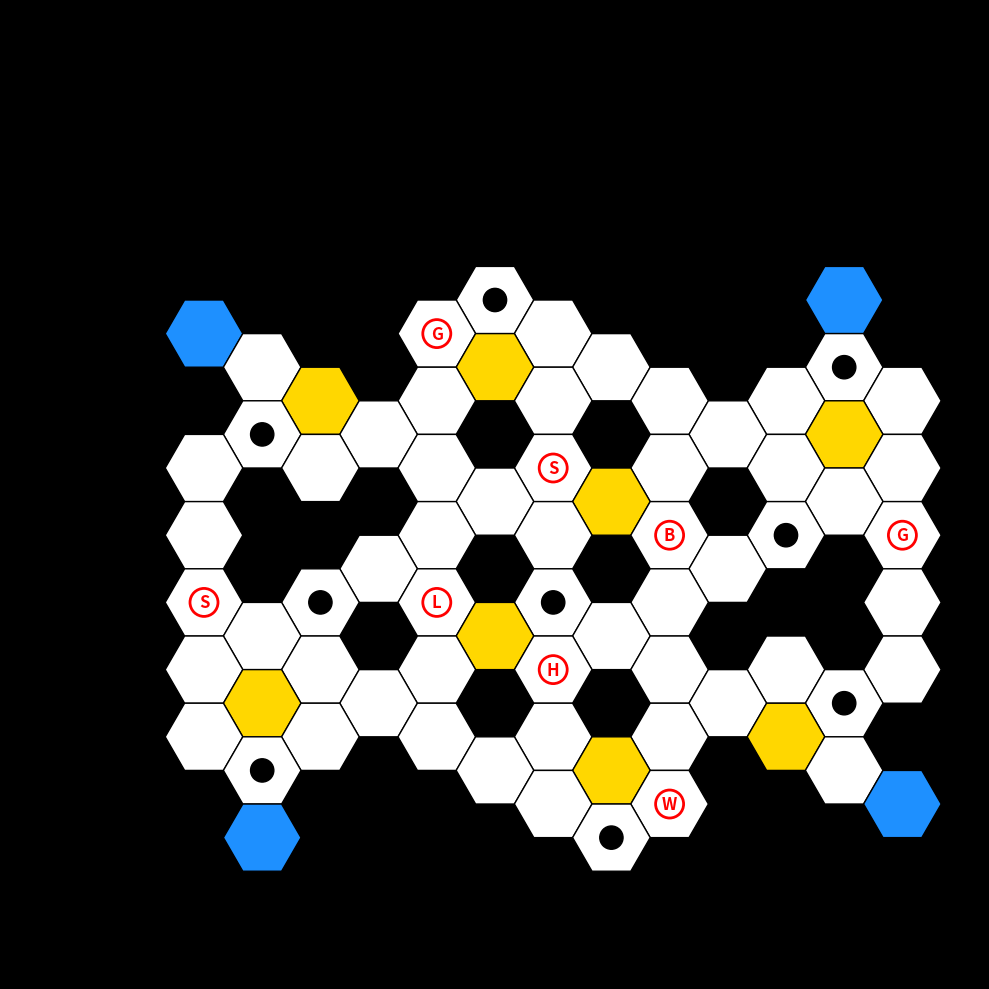

Python code for this plot:
import numpy as np
import random
import matplotlib.pyplot as plt
from matplotlib.patches import RegularPolygon, Circle
import numpy as np

class Character:
    def __init__(self, name, max_move, start_coord, is_jack):
        self.max_move = max_move
        self.name = name
        if name == 'Watson':
            self.lantern_dir = (-2, 0)
        self.coord = start_coord
        self.is_jack = is_jack
        self.jack_watched = True
    
    def move(self, new_coord):
        self.coord = new_coord
    
    def power(self, board, extra_params):
        if self.name == 'Holmes':
            ## 증거 카드 반환
            evidence = random.choice(board.evidence_deck)
            board.evidence_deck.remove(evidence)
            
            return evidence

        if self.name == 'Watson':
            self.lantern_dir = extra_params['lantern_dir']
            
            return

        if self.name == 'Smith':
            turn_on = extra_params['turn_on']
            turn_off = extra_params['turn_off']
            off_light = board.valid_light.index(turn_off)
            on_light = board.extinguished_light.index(turn_on)
            board.valid_light[off_light] = turn_on
            board.extinguished_light[on_light] = turn_off
            
            return

        if self.name == 'Lestrade':
            close_exit = extra_params['close_exit']
            open_exit = extra_params['open_exit']
            closed_index = board.valid_exit.index(close_exit)
            opened_index = board.closed_exit.index(open_exit)
            board.valid_exit[closed_index] = open_exit
            board.closed_exit[opened_index] = close_exit

            return

        if self.name == 'Stealthy':

            return
        
        if self.name == 'Goodley':
            target_character = extra_params['grab_character']
            target_coord = extra_params['target_coord']
            if len(target_character) == 1:
                target_character[0].coord = target_coord[0]
            else:
                for i in range(3):
                    target_character[i].coord = target_coord[i]
            
            return

        if self.name == 'Gull':
            target_character = extra_params['switch_character']
            prev_coord = self.coord
            self.coord = target_character.coord
            target_character.coord = prev_coord

            return

        if self.name == 'Bert':
            open_hole = extra_params['open_hole']
            close_hole = extra_params['close_hole']
            closed_index = board.valid_hole.index(close_hole)
            opened_index = board.closed_hole.index(open_hole)
            board.valid_hole[closed_index] = open_hole
            board.closed_hole[opened_index] = close_hole
            
            return

class Board:
    def __init__(self):
        self.grid_size = (17, 13)
        self.grid = [
            # 0: wall, 1; valid, 2: light, 3: hole, 4: exit
            [0, 0, 0, 0, 0, 3, 0, 0, 0, 0, 0, 4, 0],
            [4, 0, 0, 0, 1, 0, 1, 0, 0, 0, 0, 0, 0],
            [0, 1, 0, 0, 0, 2, 0, 1, 0, 0, 0, 3, 0],
            [0, 0, 2, 0, 1, 0, 1, 0, 1, 0, 1, 0, 1],
            [0, 3, 0, 1, 0, 0, 0, 0, 0, 1, 0, 2, 0],
            [1, 0, 1, 0, 1, 0, 1, 0, 1, 0, 1, 0, 1],
            [0, 0, 0, 0, 0, 1, 0, 2, 0, 0, 0, 1, 0],
            [1, 0, 0, 0, 1, 0, 1, 0, 1, 0, 3, 0, 1],
            [0, 0, 0, 1, 0, 0, 0, 0, 0, 1, 0, 0, 0],
            [1, 0, 3, 0, 1, 0, 3, 0, 1, 0, 0, 0, 1],
            [0, 1, 0, 0, 0, 2, 0, 1, 0, 0, 0, 0, 0],
            [1, 0, 1, 0, 1, 0, 1, 0, 1, 0, 1, 0, 1],
            [0, 2, 0, 1, 0, 0, 0, 0, 0, 1, 0, 3, 0],
            [1, 0, 1, 0, 1, 0, 1, 0, 1, 0, 2, 0, 0],
            [0, 3, 0, 0, 0, 1, 0, 2, 0, 0, 0, 1, 0],
            [0, 0, 0, 0, 0, 0, 1, 0, 1, 0, 0, 0, 4],
            [0, 4, 0, 0, 0, 0, 0, 3, 0, 0, 0, 0, 0]
        ]
        self.valid_hole = [(0, 5), (4, 1), (7, 10), (9, 2), (9, 6), (12, 11), (16, 7)]
        self.closed_hole = [(2, 11), (14, 1)]
        self.hole = [(0, 5), (4, 1), (7, 10), (9, 2), (9, 6), (12, 11), (16, 7), (2, 11), (14, 1)]
        self.valid_light = [(12, 1), (4, 11), (3, 2), (13, 10), (10, 5), (6, 7)]
        self.extinguished_light = [(2, 5), (14, 7)]
        self.light = [(12, 1), (4, 11), (3, 2), (13, 10), (10, 5), (6, 7), (2, 5), (14, 7)]
        self.valid_exit = [(1, 0), (15, 12)]
        self.closed_exit = [(16, 1), (0, 11)]
        self.exit = [(1, 0), (15, 12), (16, 1), (0, 11)]
        self.evidence_deck = ['Holmes', 'Watson', 'Smith', 'Lestrade', 'Stealthy', 'Goodley', 'Gull', 'Bert']
        self.action_deck = ['Holmes', 'Watson', 'Smith', 'Lestrade', 'Stealthy', 'Goodley', 'Gull', 'Bert']
    
class Engine:
    def __init__(self):
        self.board = Board()
        
        # Game property
        self.round = 1
        self.max_round = 8
        self.end = False
        self.jack_watched = True
        self.jack_win = True

        # pick Mr.jack from evidence deck
        self.jack = random.choice(self.board.evidence_deck)
        self.board.evidence_deck.remove(self.jack)
        
        self.character_names = ['Holmes', 'Watson', 'Smith', 'Lestrade', 'Stealthy', 'Goodley', 'Gull', 'Bert']
        self.characters = [Character('Holmes', 3, (11, 6), self.jack=='Holmes'),
                           Character('Watson', 3, (15, 8), self.jack=='Watson'),
                           Character('Smith', 3, (5, 6), self.jack=='Smith'),
                           Character('Lestrade', 3, (9, 4), self.jack=='Lestrade'),
                           Character('Stealthy', 4, (9, 0), self.jack=='Stealthy'),
                           Character('Goodley', 3, (7, 12), self.jack=='Goodley'),
                           Character('Gull', 3, (1, 4), self.jack=='Gull'),
                           Character('Bert', 3, (7, 8), self.jack=='Bert'),]

    def get_observed(self):
        light_grid = np.zeros(self.board.grid_size)
        directions = [(2, 0), (-2, 0), (1, 1), (1, -1), (-1, 1), (-1, -1)] # 형식이 y, x임에 주의!
        for character in self.characters:
            cy, cx = character.coord
            for dir in directions:
                dy, dx = dir
                if 0<=cy+dy<self.board.grid_size[0] and 0<=cx+dx<self.board.grid_size[1]:
                    light_grid[cy+dy][cx+dx] = 1
            
            if character.name == 'Watson':
                dy, dx = character.lantern_dir
                while 0<=cy+dy<self.board.grid_size[0] and 0<=cx+dx<self.board.grid_size[1] and self.board.grid[cy+dy][cx+dx] in [1, 3]:
                    light_grid[cy+dy][cx+dx] = 1
                    cy, cx = cy + dy, cx + dx
        
        for valid_light in self.board.valid_light:
            cy, cx = valid_light
            for dir in directions:
                dy, dx = dir
                light_grid[cy+dy][cx+dx] = 1

        return light_grid, [light_grid[character.coord[0]][character.coord[1]] for character in self.characters]

    def valid_move(self, target_character):
        from collections import deque

        start_y, start_x = target_character.coord
        queue = deque([(start_y, start_x, 0)])
        visited = set([(start_y, start_x)])

        directions = [(2, 0), (-2, 0), (1, 1), (1, -1), (-1, 1), (-1, -1)] # 형식이 y, x임에 주의!

        possible_moves = set()

        while queue:
            cy, cx, moves = queue.popleft()
            if moves >= target_character.max_move:
                continue

            for dy, dx in directions:
                ny, nx = cy + dy, cx + dx
                if 0 <= ny < self.board.grid_size[0] and 0 <= nx < self.board.grid_size[1]:
                    if target_character.name == 'Stealthy':
                        if (ny, nx) not in visited:
                            queue.append((ny, nx, moves + 1))
                            visited.add((ny, nx))
                            
                            if self.board.grid[ny][nx] in (1, 3, 4):
                                possible_moves.add((ny, nx))
                    else:
                        if self.board.grid[ny][nx] in (1, 3, 4) and (ny, nx) not in visited:
                            possible_moves.add((ny, nx))
                            queue.append((ny, nx, moves + 1))
                            visited.add((ny, nx))

            # move hole to hole
            if self.board.grid[cy][cx] == 3:
                for hy, hx in self.board.valid_hole:
                    if (hy, hx) != (cy, cx) and (hy, hx) not in visited:
                        possible_moves.add((hy, hx))
                        queue.append((hy, hx, moves + 1))
                        visited.add((hy, hx))

        return list(possible_moves)

    def is_end(self, name, move_coord):
        # 1. capture
        for character in self.characters:
            if character.coord == move_coord and character.name != name:
                if character.name == self.jack:
                    self.jack_win = False
                else:
                    self.jack_win = True
                return True

        # 2. escape
        for valid_exit in self.board.valid_exit:
            if valid_exit == move_coord:
                if name == self.jack and not self.jack_watched:
                    self.jack_win = True
                else:
                    self.jack_win = False
                return True

    def simulate(self, detector_agent, jack_agent):
        while self.round <= self.max_round:
            # character action phase
            if self.round % 2 == 1:
                random.shuffle(self.board.action_deck)
                opened_character = self.board.action_deck[:4]
                self.board.action_deck = self.board.action_deck[4:]

                agent_sequence = [detector_agent, jack_agent, jack_agent, detector_agent]
                next_turn_flags = [False, True, False, False]

                for agent, next_turn in zip(agent_sequence, next_turn_flags):
                    idx, name, order = agent.search_character_and_order(engine, opened_character, next_turn)
                    opened_character.remove(name)

                    if order == 'move_then_power':
                        move_coord = agent.search_move(engine, opened_character, next_turn, idx)
                        if self.is_end(name, move_coord):
                            break
                        power_dict = agent.search_power(engine, opened_character, next_turn, name)
                    else:
                        power_dict = agent.search_power(engine, opened_character, next_turn, name)
                        move_coord = agent.search_move(engine, opened_character, next_turn, idx)
                        if self.is_end(name, move_coord):
                            break
            else:
                opened_character = self.board.action_deck
                
                agent_sequence = [jack_agent, detector_agent, detector_agent, jack_agent]
                next_turn_flags = [False, True, False, False]

                for agent, next_turn in zip(agent_sequence, next_turn_flags):
                    idx, name, order = agent.search_character_and_order(engine, opened_character, next_turn)
                    opened_character.remove(name)

                    if order == 'move_then_power':
                        move_coord = agent.search_move(engine, opened_character, next_turn, idx)
                        if self.is_end(name, move_coord):
                            break
                        power_dict = agent.search_power(engine, opened_character, next_turn, name)
                    else:
                        power_dict = agent.search_power(engine, opened_character, next_turn, name)
                        move_coord = agent.search_move(engine, opened_character, next_turn, idx)
                        if self.is_end(name, move_coord):
                            break
                
                self.board.action_deck = ['Holmes', 'Watson', 'Smith', 'Lestrade', 'Stealthy', 'Goodley', 'Gull', 'Bert']
                
            # observer check
            jack_index = self.character_names.index(self.jack)
            _, observed_state = self.get_observed()
            self.jack_watched = (observed_state[jack_index] == 1)

            # turn off the light
            if self.round <= 4:
                target_light = self.board.valid_light[0]
                self.board.valid_light = self.board.valid_light[1:]
                self.board.extinguished_light.append(target_light)

            self.round += 1

        self.jack_win = True

    def visualize_board(self):
        fig, ax = plt.subplots(figsize=(10, 10), facecolor='black')
        ax.set_aspect('equal')
        ax.axis('off')

        hex_radius = 0.04  # 육각형 반지름
        dx = 3/2 * hex_radius
        dy = np.sqrt(3) * hex_radius

        # 색상 매핑
        color_map = {
            1: 'white',       # 일반
            2: 'gold',        # 조명
            3: 'white',       # 구멍 (동그라미 추가로 표시됨)
            4: 'dodgerblue'   # 출구
        }

        for row in range(self.board.grid_size[0]):
            for col in range(self.board.grid_size[1]):
                value = self.board.grid[row][col]
                if not value:
                    continue
                color = color_map.get(value, 'gray')

                # offset for staggered hex columns
                x = col * dx
                y = row//2 * dy + (dy/2 if not(col % 2) else 0)

                # 육각형 그리기
                hexagon = RegularPolygon(
                    (x+0.2, -y+0.7),
                    numVertices=6,
                    radius=hex_radius,
                    orientation=np.radians(30),
                    facecolor=color,
                    edgecolor='black',
                    linewidth=1
                )
                ax.add_patch(hexagon)

                # 구멍이면 중앙에 원 추가
                if value == 3:
                    hole = Circle((x+0.2, -y+0.7), radius=hex_radius * 0.3, color='black')
                    ax.add_patch(hole)

        # 캐릭터 표시
        for character in self.characters:
            cy, cx = character.coord
            x = cx * dx
            y = cy//2 * dy + (dy / 2 if not (cx % 2) else 0)

            ax.text(x+0.2, -y+0.7, character.name[0], ha='center', va='center',
                    fontsize=12, color='red', weight='bold',
                    bbox=dict(boxstyle='circle,pad=0.3', fc='white', ec='red', lw=2))

        plt.tight_layout()
        plt.show()

if __name__ == '__main__':
    engine = Engine()
    engine.visualize_board()